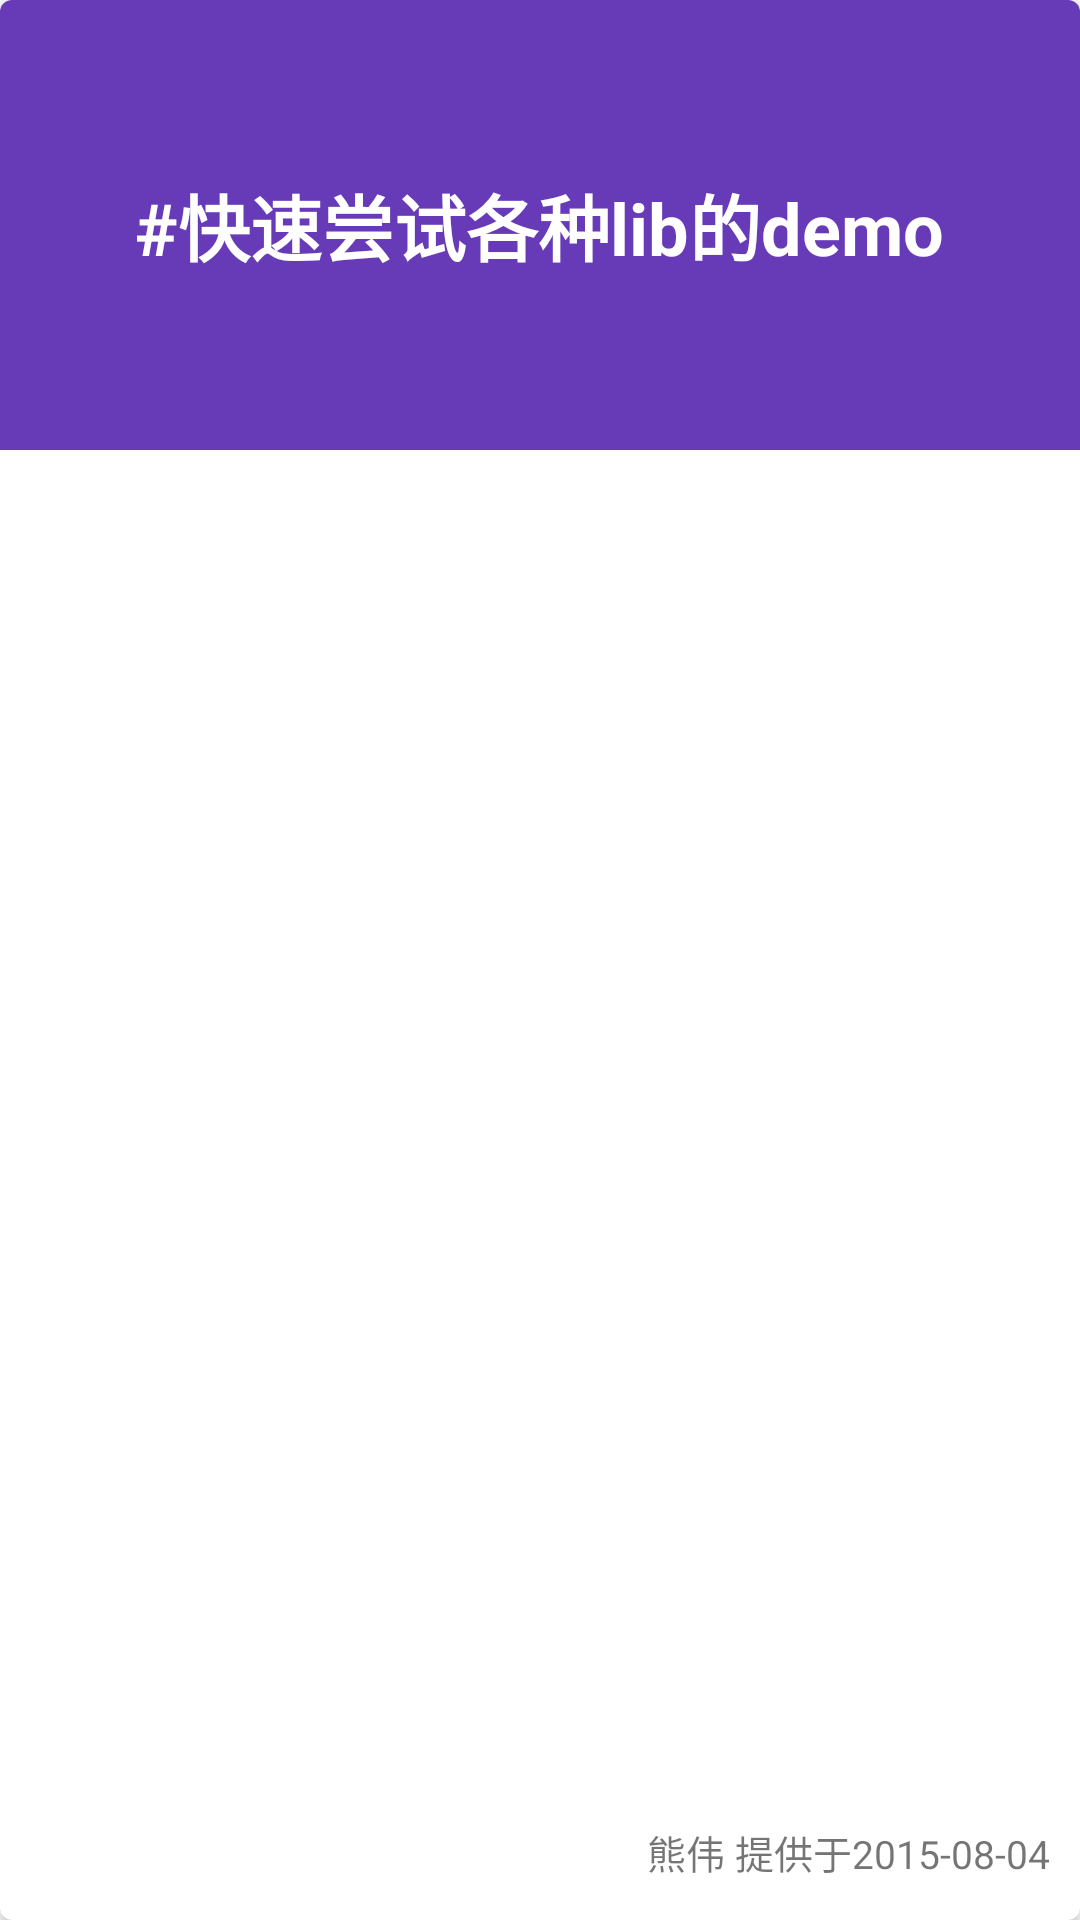

This screen was rendered from an Android layout file. Write that file and the resources it references.
<!-- AndroidManifest.xml: fallback theme Theme.MaterialComponents.DayNight.NoActionBar -->
<!-- res/layout/content_item.xml -->
<?xml version="1.0" encoding="utf-8"?>
<android.support.v7.widget.CardView xmlns:android="http://schemas.android.com/apk/res/android"
    xmlns:card_view="http://schemas.android.com/apk/res-auto"
    android:id="@+id/card_view"
    android:layout_width="match_parent"
    android:layout_height="240dp"
    android:layout_gravity="center"
    android:layout_margin="8dp"
    card_view:cardCornerRadius="4dp">

    <RelativeLayout
        android:layout_width="match_parent"
        android:layout_height="wrap_content"
        android:layout_marginBottom="45dp"
        android:orientation="vertical">

        <ImageView
            android:id="@+id/img_content_img"
            android:layout_width="match_parent"
            android:layout_height="150dp"
            android:scaleType="centerCrop"
            android:background="@color/colorPrimary"/>

        <TextView
            android:id="@+id/txt_content_title"
            android:layout_width="wrap_content"
            android:layout_height="wrap_content"
            android:layout_centerInParent="true"
            android:layout_margin="10dp"
            android:paddingLeft="5dp"
            android:paddingRight="5dp"
            android:gravity="center"
            android:textColor="@color/white"
            android:maxLines="5"
            android:text="#快速尝试各种lib的demo"
            android:textSize="24sp"
            android:textStyle="bold"/>

    </RelativeLayout>

    <LinearLayout
        android:layout_width="match_parent"
        android:layout_height="45dp"
        android:layout_gravity="bottom"
        android:gravity="center_vertical"
        android:orientation="horizontal">

        <ImageView
            android:id="@+id/img_like_contents"
            android:layout_width="wrap_content"
            android:layout_height="wrap_content"
            android:layout_marginLeft="10dp"
            android:src="@drawable/ic_heart_outline_grey"/>

        <TextView
            android:id="@+id/txt_content_author"
            android:layout_width="match_parent"
            android:layout_height="wrap_content"
            android:layout_marginRight="10dp"
            android:gravity="right"
            android:text="熊伟 提供于2015-08-04"
            android:textSize="13sp"
            android:textStyle="normal"/>
    </LinearLayout>

</android.support.v7.widget.CardView>
<!-- resources referenced by this layout -->
<resources>
  <color name="colorPrimary">#673AB7</color>
  <color name="white">#fff</color>
</resources>
